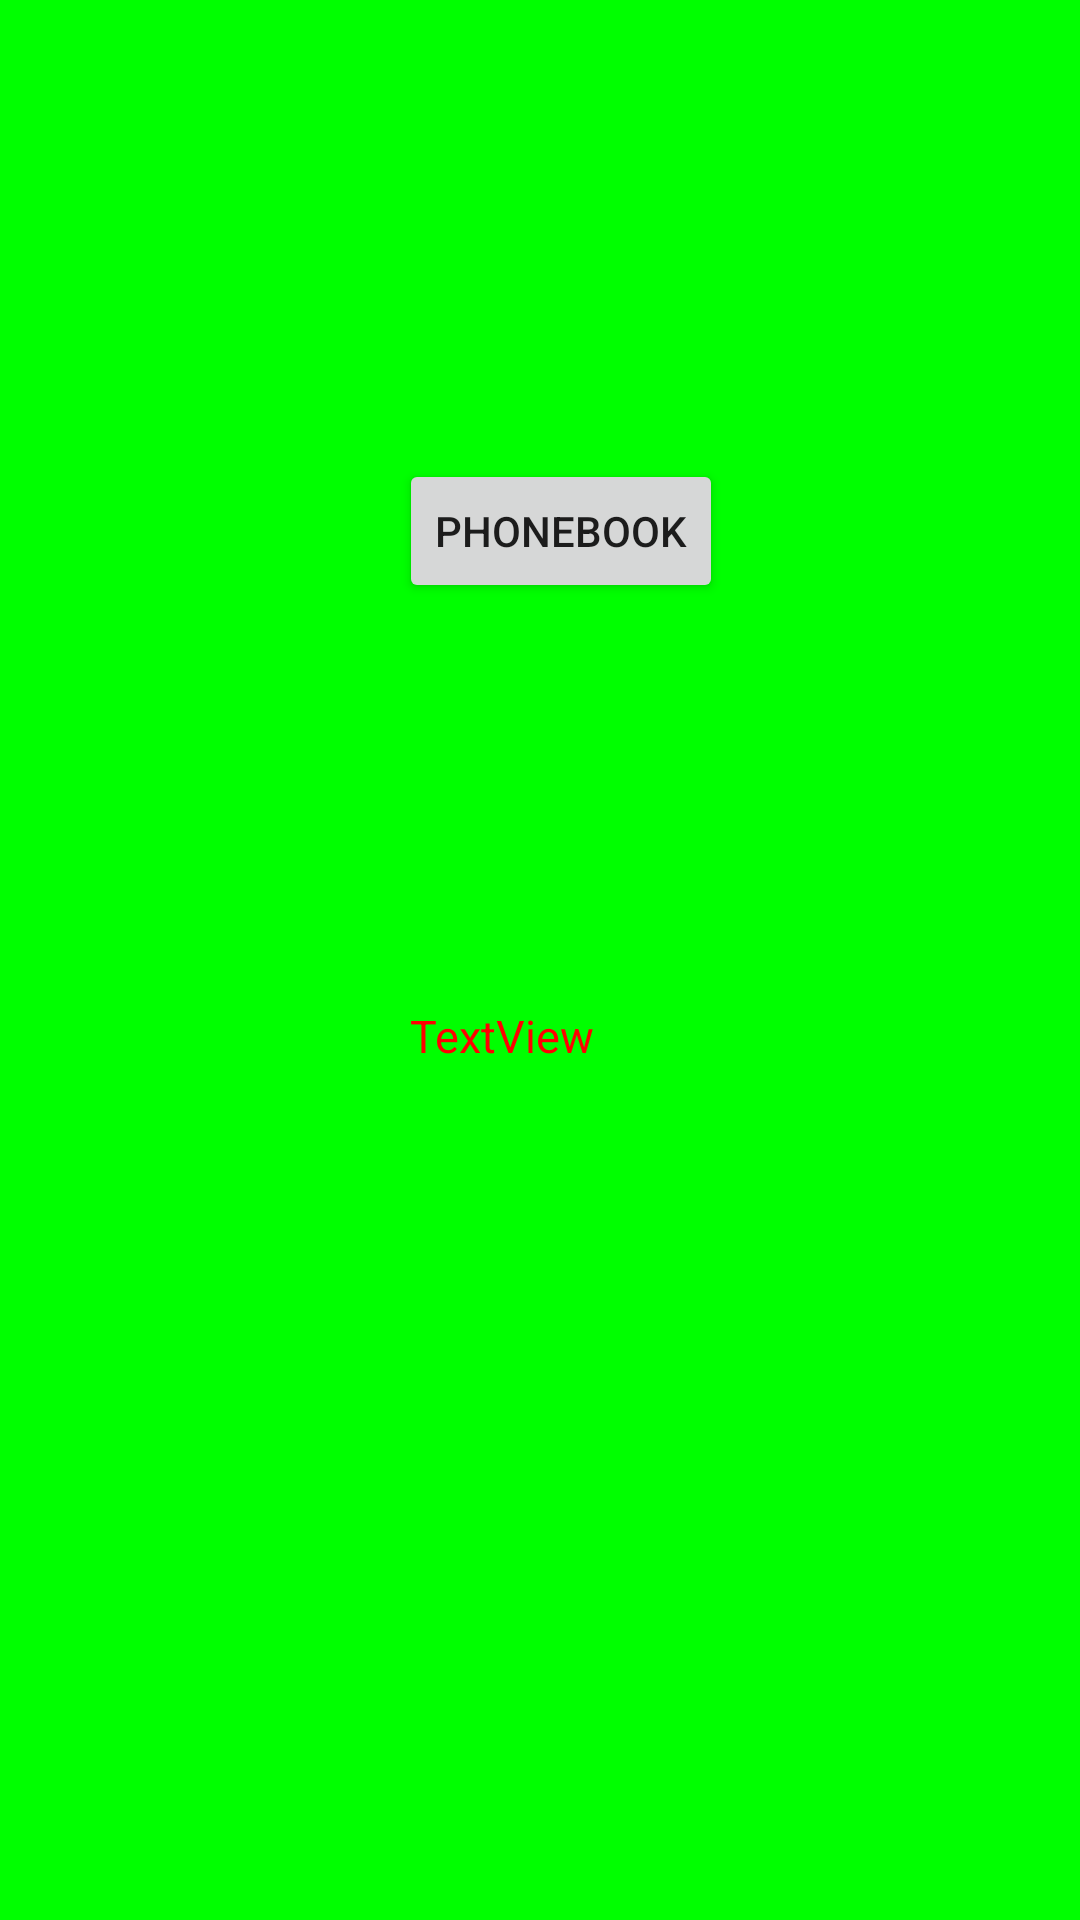

Android layout source for this screen:
<!-- AndroidManifest.xml: application theme Theme.SAalarmProj -->
<!-- res/layout/activity_second_actvitiy.xml -->
<?xml version="1.0" encoding="utf-8"?>
<androidx.constraintlayout.widget.ConstraintLayout xmlns:android="http://schemas.android.com/apk/res/android"
    xmlns:app="http://schemas.android.com/apk/res-auto"
    xmlns:tools="http://schemas.android.com/tools"
    android:layout_width="match_parent"
    android:layout_height="match_parent"
    android:background="#0f0"
    tools:context=".PhoneBookDemo">

    <Button
        android:id="@+id/buttonPB"
        android:layout_width="wrap_content"
        android:layout_height="wrap_content"
        android:layout_marginTop="153dp"
        android:layout_marginEnd="119dp"
        android:text="Phonebook"
        app:layout_constraintEnd_toEndOf="parent"
        app:layout_constraintTop_toTopOf="parent" />

    <TextView
        android:id="@+id/textViewRes"
        android:layout_width="wrap_content"
        android:layout_height="wrap_content"
        android:layout_marginTop="134dp"
        android:layout_marginEnd="162dp"
        android:text="TextView"
        android:textColor="#f00"
        android:textSize="15dp"
        app:layout_constraintEnd_toEndOf="parent"
        app:layout_constraintTop_toBottomOf="@+id/buttonPB" />
</androidx.constraintlayout.widget.ConstraintLayout>
<!-- resources referenced by this layout -->
<resources>
  <style name="Theme.SAalarmProj" parent="Theme.MaterialComponents.DayNight.DarkActionBar">
          
          <item name="colorPrimary">@color/purple_500</item>
          <item name="colorPrimaryVariant">@color/purple_700</item>
          <item name="colorOnPrimary">@color/white</item>
          
          <item name="colorSecondary">@color/teal_200</item>
          <item name="colorSecondaryVariant">@color/teal_700</item>
          <item name="colorOnSecondary">@color/black</item>
          
          <item name="android:statusBarColor" tools:targetApi="l">?attr/colorPrimaryVariant</item>
          
      </style>
  <!-- not gathered from this repository: default colours our renderer supplied (Android Studio template values) -->
  <color name="purple_500">#FF6200EE</color>
  <color name="purple_700">#FF3700B3</color>
  <color name="teal_200">#FF03DAC5</color>
  <color name="teal_700">#FF018786</color>
  <color name="black">#FF000000</color>
  <color name="white">#FFFFFFFF</color>
</resources>
